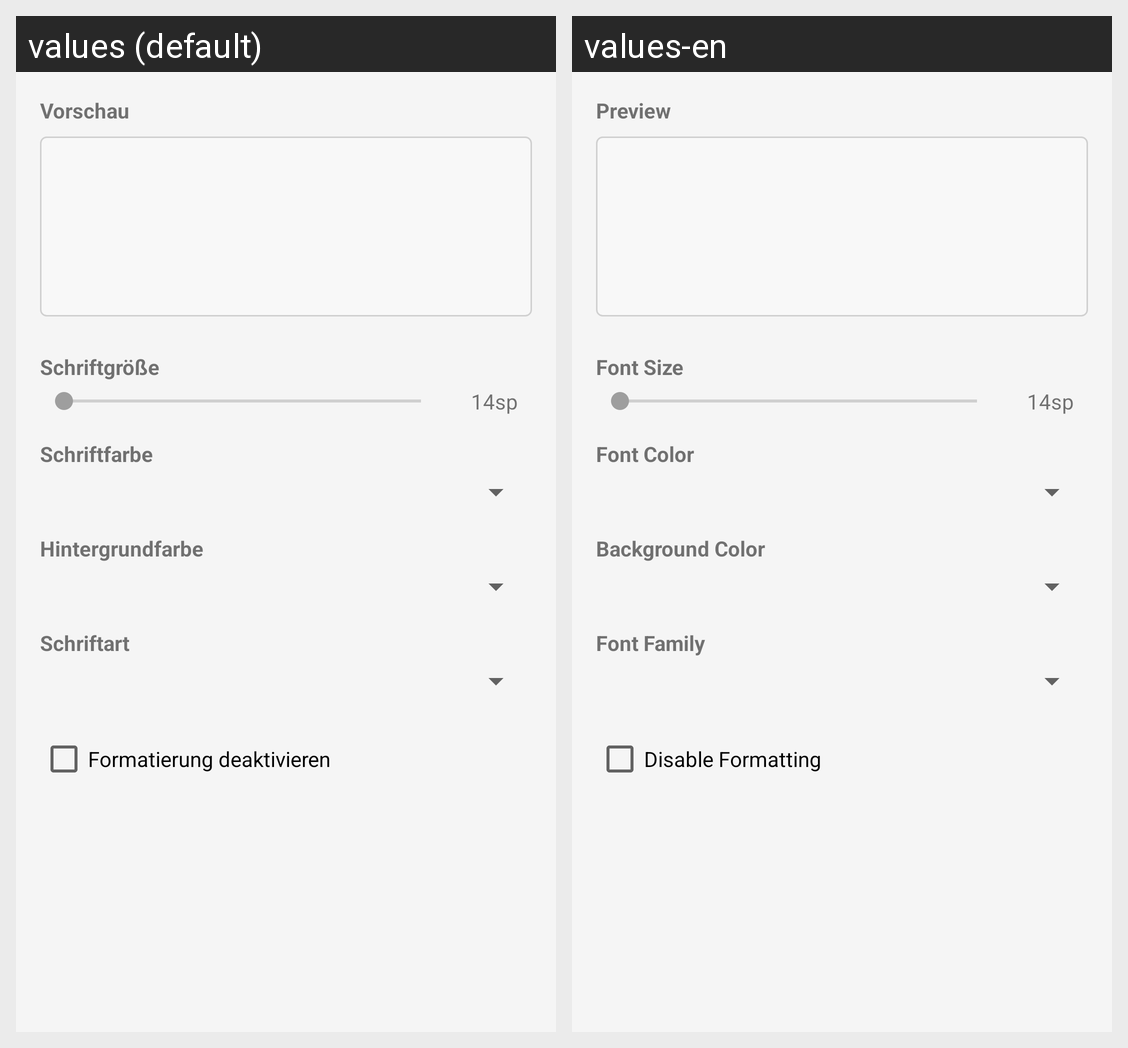

This grid shows one Android layout under two languages. Give, for every string resource on the screen, its name, the default text and each shown locale's text.
Android screen res/layout/dialog_text_viewer_preferences.xml rendered under 2 locales, left to right: values (default), values-en. Device: Nexus 5 (rendered at 1080×1920; each locale shown at half size, 540×960, under a caption strip naming it); theme Theme.VertretungsPlaner.
Strings drawn on this screen, with the default value and each locale's value (text and hints the layout hard-codes, and strings that could not be matched under every locale, appear in the picture but are not listed):

text_viewer_preview
  values: Vorschau
  values-en: Preview

text_viewer_font_size
  values: Schriftgröße
  values-en: Font Size

text_viewer_font_color
  values: Schriftfarbe
  values-en: Font Color

text_viewer_bg_color
  values: Hintergrundfarbe
  values-en: Background Color

text_viewer_font_family
  values: Schriftart
  values-en: Font Family

text_viewer_disable_formatting
  values: Formatierung deaktivieren
  values-en: Disable Formatting
